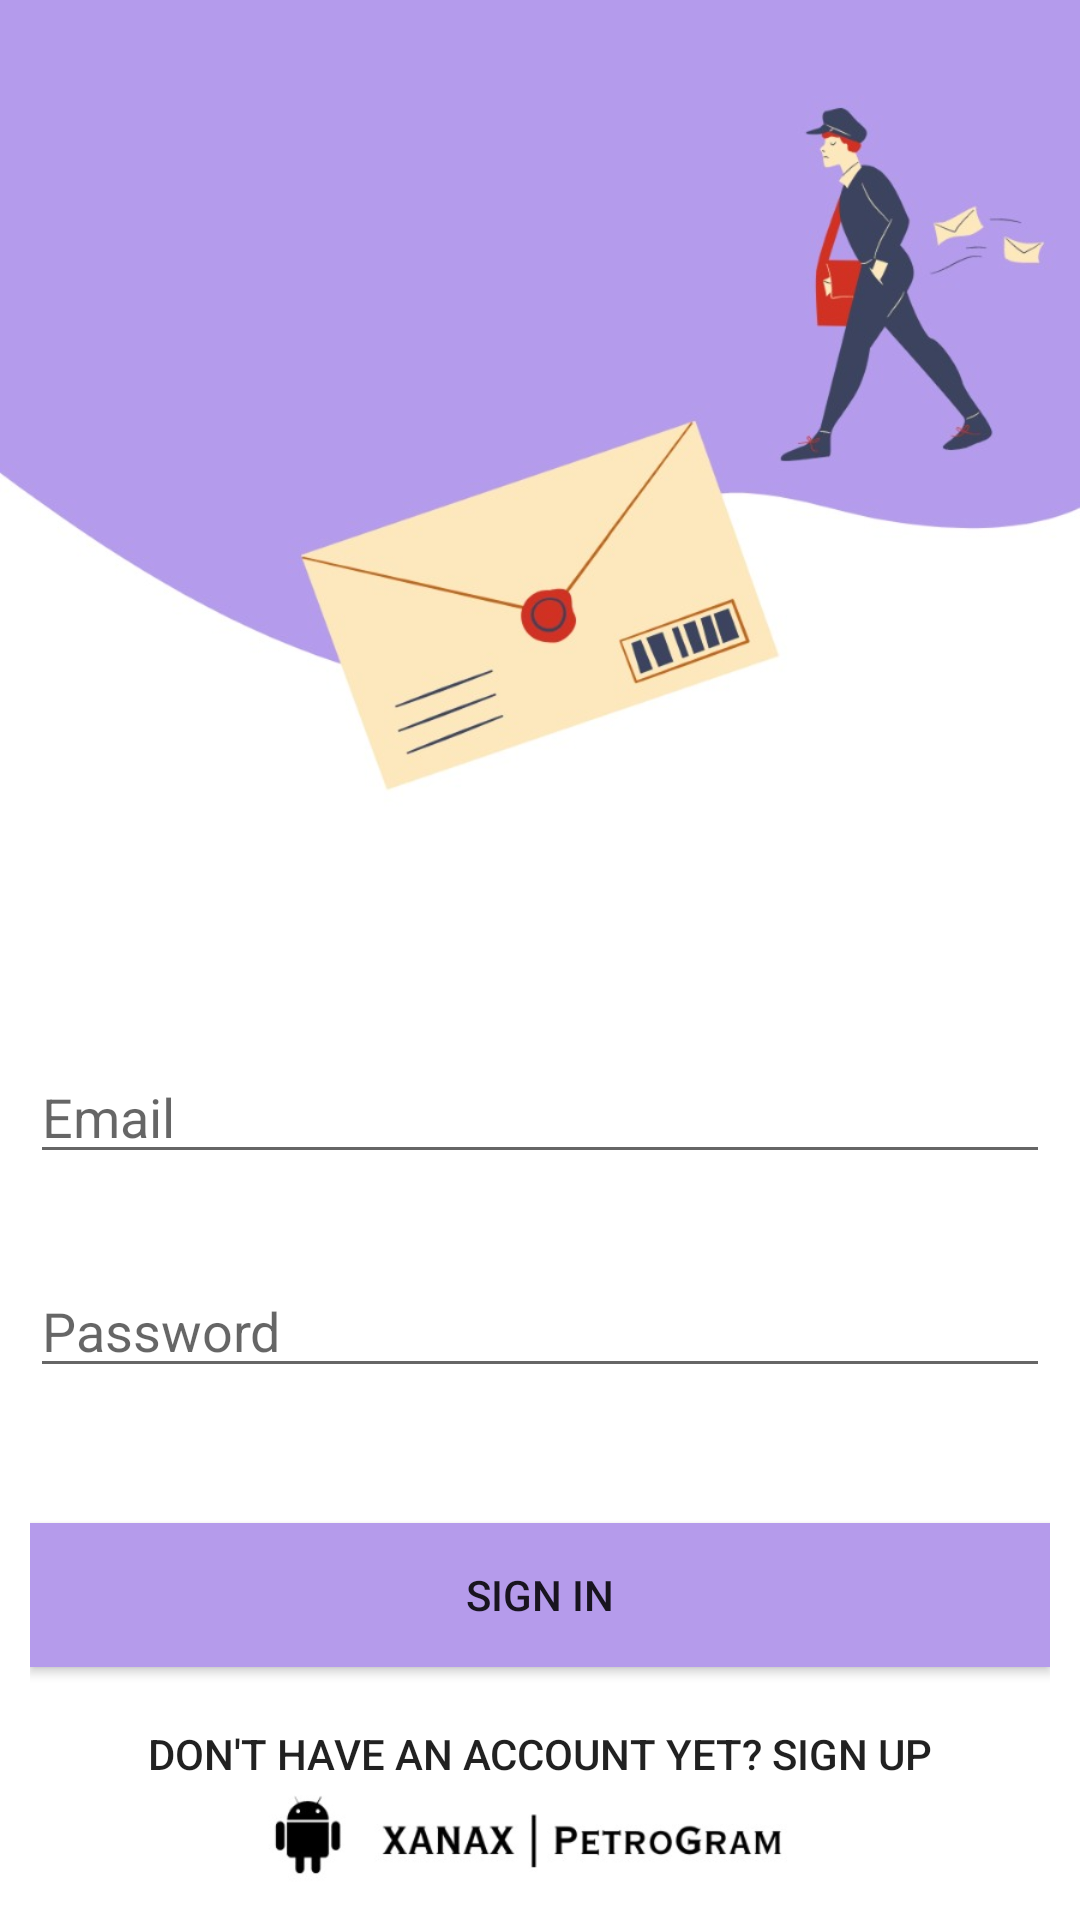

This screen was rendered from an Android layout file. Write that file and the resources it references.
<!-- AndroidManifest.xml: application theme Theme.PetroGramLogin -->
<!-- res/layout/activity_login4.xml -->
<?xml version="1.0" encoding="utf-8"?>
<RelativeLayout xmlns:android="http://schemas.android.com/apk/res/android"
    xmlns:app="http://schemas.android.com/apk/res-auto"
    xmlns:tools="http://schemas.android.com/tools"
    android:layout_width="match_parent"
    android:layout_height="match_parent"
    android:padding="10dp"
    android:background="@drawable/loginpage"
    tools:context=".LoginActivity">

    <EditText
        android:id="@+id/username1"
        android:layout_width="match_parent"
        android:layout_height="wrap_content"
        android:layout_marginTop="340dp"
        android:drawableLeft="@drawable/baseline_email_24"
        android:hint="Email" />

    <EditText
        android:id="@+id/password1"
        android:layout_width="match_parent"
        android:layout_height="wrap_content"
        android:layout_below="@id/username1"
        android:layout_marginTop="30dp"
        android:drawableLeft="@drawable/baseline_lock_24"
        android:hint="Password"
        android:inputType="textPassword"
        app:layout_constraintEnd_toEndOf="@+id/username1"
        app:layout_constraintHorizontal_bias="0.0"
        app:layout_constraintStart_toStartOf="@+id/username1"
        app:layout_constraintTop_toBottomOf="@+id/username1" />

    <Button
        android:id="@+id/btnSignIn1"
        android:layout_width="match_parent"
        android:layout_height="wrap_content"
        android:layout_below="@id/password1"
        android:layout_marginTop="45dp"
        android:background="@color/lavender"
        android:text="Sign in" />

    <Button
        android:id="@+id/btnSignUp1"
        android:layout_width="match_parent"
        android:layout_height="wrap_content"
        android:layout_below="@id/btnSignIn1"
        android:layout_marginTop="5dp"
        android:background="@android:color/transparent"
        android:text="don't have an account yet? sign up" />


</RelativeLayout>
<!-- resources referenced by this layout -->
<resources>
  <color name="lavender">#B59BEB</color>
  <!-- drawable loginpage: jpg bitmap (drawable, 45045 bytes) -->
  <style name="Theme.PetroGramLogin" parent="Theme.AppCompat.Light.NoActionBar">
          
          <item name="colorPrimary">@color/purple_500</item>
          <item name="colorPrimaryVariant">@color/purple_700</item>
          <item name="colorOnPrimary">@color/white</item>
          
          <item name="colorSecondary">@color/teal_200</item>
          <item name="colorSecondaryVariant">@color/teal_700</item>
          <item name="colorOnSecondary">@color/black</item>
          
          <item name="android:statusBarColor">?attr/colorPrimaryVariant</item>
          
      </style>
  <color name="purple_500">#FF6200EE</color>
  <color name="purple_700">#FF3700B3</color>
  <color name="white">#FFFFFFFF</color>
  <color name="teal_200">#FF03DAC5</color>
  <color name="teal_700">#FF018786</color>
  <color name="black">#FF000000</color>
</resources>
